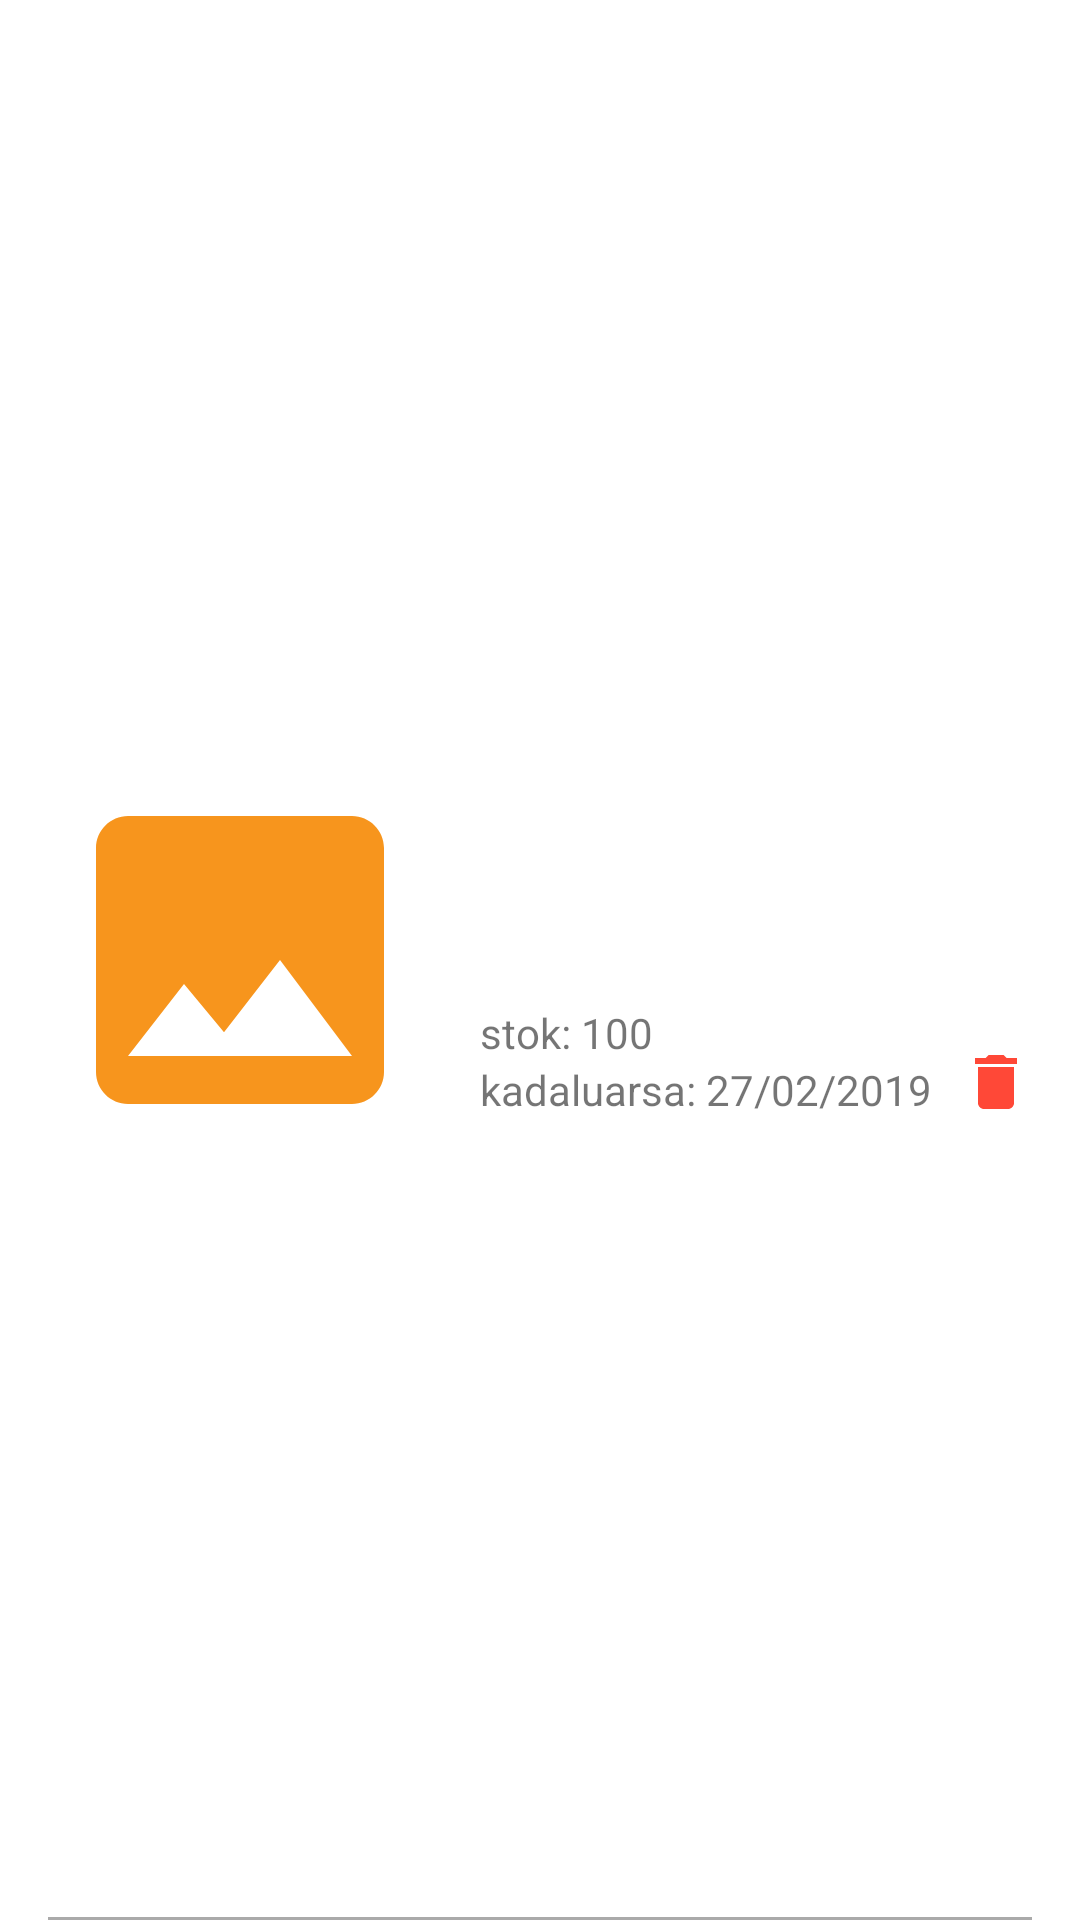

Write the Android layout XML for this screen, with the resource values it uses.
<!-- AndroidManifest.xml: application theme AppTheme.NoActionBar -->
<!-- res/layout/a_item_layout.xml -->
<?xml version="1.0" encoding="utf-8"?>
<androidx.constraintlayout.widget.ConstraintLayout xmlns:android="http://schemas.android.com/apk/res/android"
    xmlns:app="http://schemas.android.com/apk/res-auto"
    xmlns:tools="http://schemas.android.com/tools"
    android:id="@+id/layout_item_tutorial_boi"
    android:layout_width="match_parent"
    android:layout_height="wrap_content">

    <ImageView
        android:id="@+id/image_item_bo"
        android:layout_width="128dp"
        android:layout_height="128dp"
        android:layout_margin="16dp"
        android:scaleType="fitCenter"
        android:src="@drawable/ic_item_food_placeholder_orange_128dp"
        app:layout_constraintBottom_toBottomOf="parent"
        app:layout_constraintStart_toStartOf="parent"
        app:layout_constraintTop_toTopOf="parent" />

    <TextView
        android:id="@+id/text_item_name_boi"
        android:layout_width="0dp"
        android:layout_height="wrap_content"
        android:layout_marginStart="16dp"
        android:layout_marginEnd="16dp"
        android:ellipsize="end"
        android:maxLines="2"
        android:textAppearance="@style/TextAppearance.AppCompat.Medium"
        android:textColor="@android:color/black"
        app:layout_constraintEnd_toEndOf="parent"
        app:layout_constraintStart_toEndOf="@id/image_item_bo"
        app:layout_constraintTop_toTopOf="@id/image_item_bo"
        tools:text="@tools:sample/lorem/random" />

    <TextView
        android:id="@+id/text_item_price_boi"
        android:layout_width="0dp"
        android:layout_height="wrap_content"
        android:textAppearance="@style/TextAppearance.AppCompat.Large"
        android:textStyle="bold"
        app:layout_constraintBottom_toBottomOf="parent"
        app:layout_constraintStart_toStartOf="@id/text_item_name_boi"
        app:layout_constraintTop_toTopOf="parent"
        tools:text="100000" />

    <TextView
        android:id="@+id/title_item_hidangan_stock"
        android:layout_width="wrap_content"
        android:layout_height="wrap_content"
        android:text="stok: "
        app:layout_constraintStart_toStartOf="@id/text_item_name_boi"
        app:layout_constraintTop_toBottomOf="@id/text_item_price_boi" />

    <TextView
        android:id="@+id/text_item_quantity_boi"
        android:layout_width="wrap_content"
        android:layout_height="wrap_content"
        android:text="100"
        app:layout_constraintStart_toEndOf="@id/title_item_hidangan_stock"
        app:layout_constraintTop_toTopOf="@id/title_item_hidangan_stock" />

    <TextView
        android:id="@+id/title_item_threshold_boi"
        android:layout_width="wrap_content"
        android:layout_height="wrap_content"
        android:text="kadaluarsa: "
        app:layout_constraintStart_toStartOf="@id/title_item_hidangan_stock"
        app:layout_constraintTop_toBottomOf="@id/title_item_hidangan_stock" />

    <TextView
        android:id="@+id/text_item_threshold"
        android:layout_width="wrap_content"
        android:layout_height="wrap_content"
        android:text="27/02/2019"
        app:layout_constraintStart_toEndOf="@id/title_item_threshold_boi"
        app:layout_constraintTop_toTopOf="@id/title_item_threshold_boi" />

    <View
        android:layout_width="0dp"
        android:layout_height="1dp"
        android:layout_marginStart="16dp"
        android:layout_marginEnd="16dp"
        android:background="@android:color/darker_gray"
        app:layout_constraintBottom_toBottomOf="parent"
        app:layout_constraintEnd_toEndOf="parent"
        app:layout_constraintStart_toStartOf="parent" />

    <ImageView
        android:id="@+id/image_item_delete"
        android:layout_width="wrap_content"
        android:layout_height="wrap_content"
        android:src="@drawable/ic_item_cart_delete_red_24dp"
        app:layout_constraintBottom_toBottomOf="@id/title_item_threshold_boi"
        app:layout_constraintEnd_toEndOf="@id/text_item_name_boi" />

</androidx.constraintlayout.widget.ConstraintLayout>
<!-- resources referenced by this layout -->
<resources>
  <!-- drawable ic_item_cart_delete_red_24dp (drawable) -->
  <vector xmlns:android="http://schemas.android.com/apk/res/android"
      android:width="24dp"
      android:height="24dp"
      android:tint="#FF4837"
      android:viewportWidth="24.0"
      android:viewportHeight="24.0">
      <path
          android:fillColor="#FF000000"
          android:pathData="M6,19c0,1.1 0.9,2 2,2h8c1.1,0 2,-0.9 2,-2V7H6v12zM19,4h-3.5l-1,-1h-5l-1,1H5v2h14V4z" />
  </vector>
  <!-- drawable ic_item_food_placeholder_orange_128dp (drawable) -->
  <vector xmlns:android="http://schemas.android.com/apk/res/android"
      android:width="128dp"
      android:height="128dp"
      android:tint="#F7951D"
      android:viewportWidth="24.0"
      android:viewportHeight="24.0">
      <path
          android:fillColor="#FF000000"
          android:pathData="M21,19V5c0,-1.1 -0.9,-2 -2,-2H5c-1.1,0 -2,0.9 -2,2v14c0,1.1 0.9,2 2,2h14c1.1,0 2,-0.9 2,-2zM8.5,13.5l2.5,3.01L14.5,12l4.5,6H5l3.5,-4.5z" />
  </vector>
  <style name="AppTheme.NoActionBar">
          <item name="colorPrimary">@color/colorPrimary</item>
          <item name="colorPrimaryDark">@color/colorPrimaryDark</item>
          <item name="colorAccent">@color/colorAccent</item>
          <item name="windowActionBar">false</item>
          <item name="windowNoTitle">true</item>
      </style>
  <color name="colorPrimary">#f7951d</color>
  <color name="colorPrimaryDark">#ec7a19</color>
  <color name="colorAccent">#D81B60</color>
</resources>
